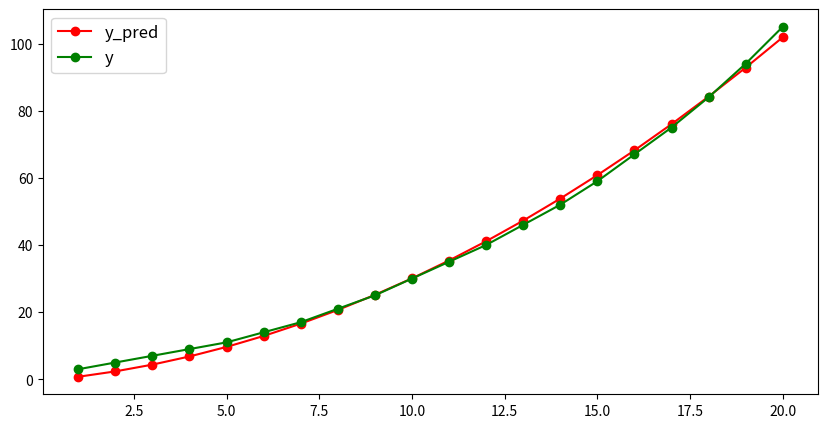

This chart was generated by the following Python code:
import numpy as np
import matplotlib.pyplot as plt


def linear_approximate(x: list[float], y: list[float]) -> tuple[float, float, float]:
    """
    Функция апроксимации методом НМК
    Линейная апроксимация
    """
    # ax + b = y
    # a = (len(x) * sum_xi_yi - sum_xi * sum_yi) / (len(x) * sum_xi_xi - np.power(sum_xi, 2))
    # b = (sum_yi - a * sum_xi) / len(x)
    _, _ = x, y
    sum_xi_yi = np.sum(np.multiply(x, y))
    sum_xi = np.sum(x)
    sum_yi = np.sum(y)
    sum_xi_xi = np.sum(np.multiply(x, x))
    a = (len(x) * sum_xi_yi - sum_xi * sum_yi) / (len(x) * sum_xi_xi - np.power(sum_xi, 2))
    b = (sum_yi - a * sum_xi) / len(x)

    def linear_function(x):
        return a * x + b

    return a, b, linear_function


def quadratic_approximate(x: list[float], y: list[float]) -> tuple[float, float, float, float]:
    """
    Функция апроксимации методом НМК
    Квадратичная апроксимация
    """
    a = None
    b = None
    c = None
    # ax^2 + bx + c = y^2
    # S(a,b,c) = sum(ax^2+bx+c - y)^2
    # Найдем производную и преобразуем
    # Sa' = sum_xi_4 * a + sum_xi_3 * b + sum_xi_2 * c  = sum_xixi_yi
    # Sb' = sum_xi_3 * a + sum_xi_2 * b + sum_xi_1 * c =  sum_xi_yi
    # Sc' = sum_xi_2 * a + sum_xi_1 * b + c = sum_yi
    # Получаем все необходимые значения
    sum_xi_1 = np.sum(x)
    sum_xi_2 = np.sum(np.power(x, 2))
    sum_xi_3 = np.sum(np.power(x, 3))
    sum_xi_4 = np.sum(np.power(x, 4))
    sum_xi_yi = np.sum(np.multiply(x, y))
    sum_xixi_yi = np.sum(np.multiply(np.power(x, 2), y))
    sum_yi = np.sum(y)

    # Решим СЛАУ (Sa, Sb, Sc) методом крамера
    A = np.array([[sum_xi_4, sum_xi_3, sum_xi_2],  # значения с каждой строчки
                  [sum_xi_3, sum_xi_2, sum_xi_1],  # значения с каждой строчки
                  [sum_xi_2, sum_xi_1, 1]])  # значения с каждой строчки

    B = np.array([sum_xixi_yi, sum_xi_yi, sum_yi])  # значения после равно

    X = np.linalg.solve(A, B)  # Решение слау, получаем коэфициенты

    a = X[0]
    b = X[1]
    c = X[2]

    # print(f'Коэффициенты: a={a:.3f}, b={b:.3f}, c={c:.3f}')

    def quadric_function(x):
        return a * x * x + b * x + c

    return a, b, c, quadric_function


def loss_function(x, y, extra_fn):
    y_pred = np.array([extra_fn(i) for i in x])
    loss = np.subtract(y_pred, y)
    loss = np.sum(np.power(loss, 2))
    print(f"Loss: {loss:.3f}")
    return y_pred


def plot_xy(x: list[float], y: list[float], y_pred=None):
    plt.figure(figsize=(10, 5))
    if any(y_pred):
        plt.plot(x, y_pred, '-ro', label='y_pred')
    plt.plot(x, y, '-go', label='y')
    plt.legend(loc='best', fontsize=12)
    plt.show()


def windows_size(return_size: bool = None) -> list[float, float]:
    """
    Информация о размере окна
    retrun: list[x:float, y:float]
    """
    fig = plt.gcf()
    window_size_inches = fig.get_size_inches()
    print("Размер окна:", window_size_inches)
    if return_size:
        return window_size_inches


if __name__ == '__main__':
    x: list[float] = np.array([1, 2, 3, 4, 5, 6, 7, 8, 9, 10, 11, 12, 13, 14, 15, 16, 17, 18, 19, 20])
    y: list[float] = np.array([3, 5, 7, 9, 11, 14, 17, 21, 25, 30, 35, 40, 46, 52, 59, 67, 75, 84, 94, 105])
    # a, b, linear_fn = linear_approximate(x, y)
    # y_pred = loss_function(x, y, linear_fn)
    a, b, c, quadratic_fn = quadratic_approximate(x, y)
    y_pred = loss_function(x, y, quadratic_fn)
    plot_xy(x, y, y_pred)
